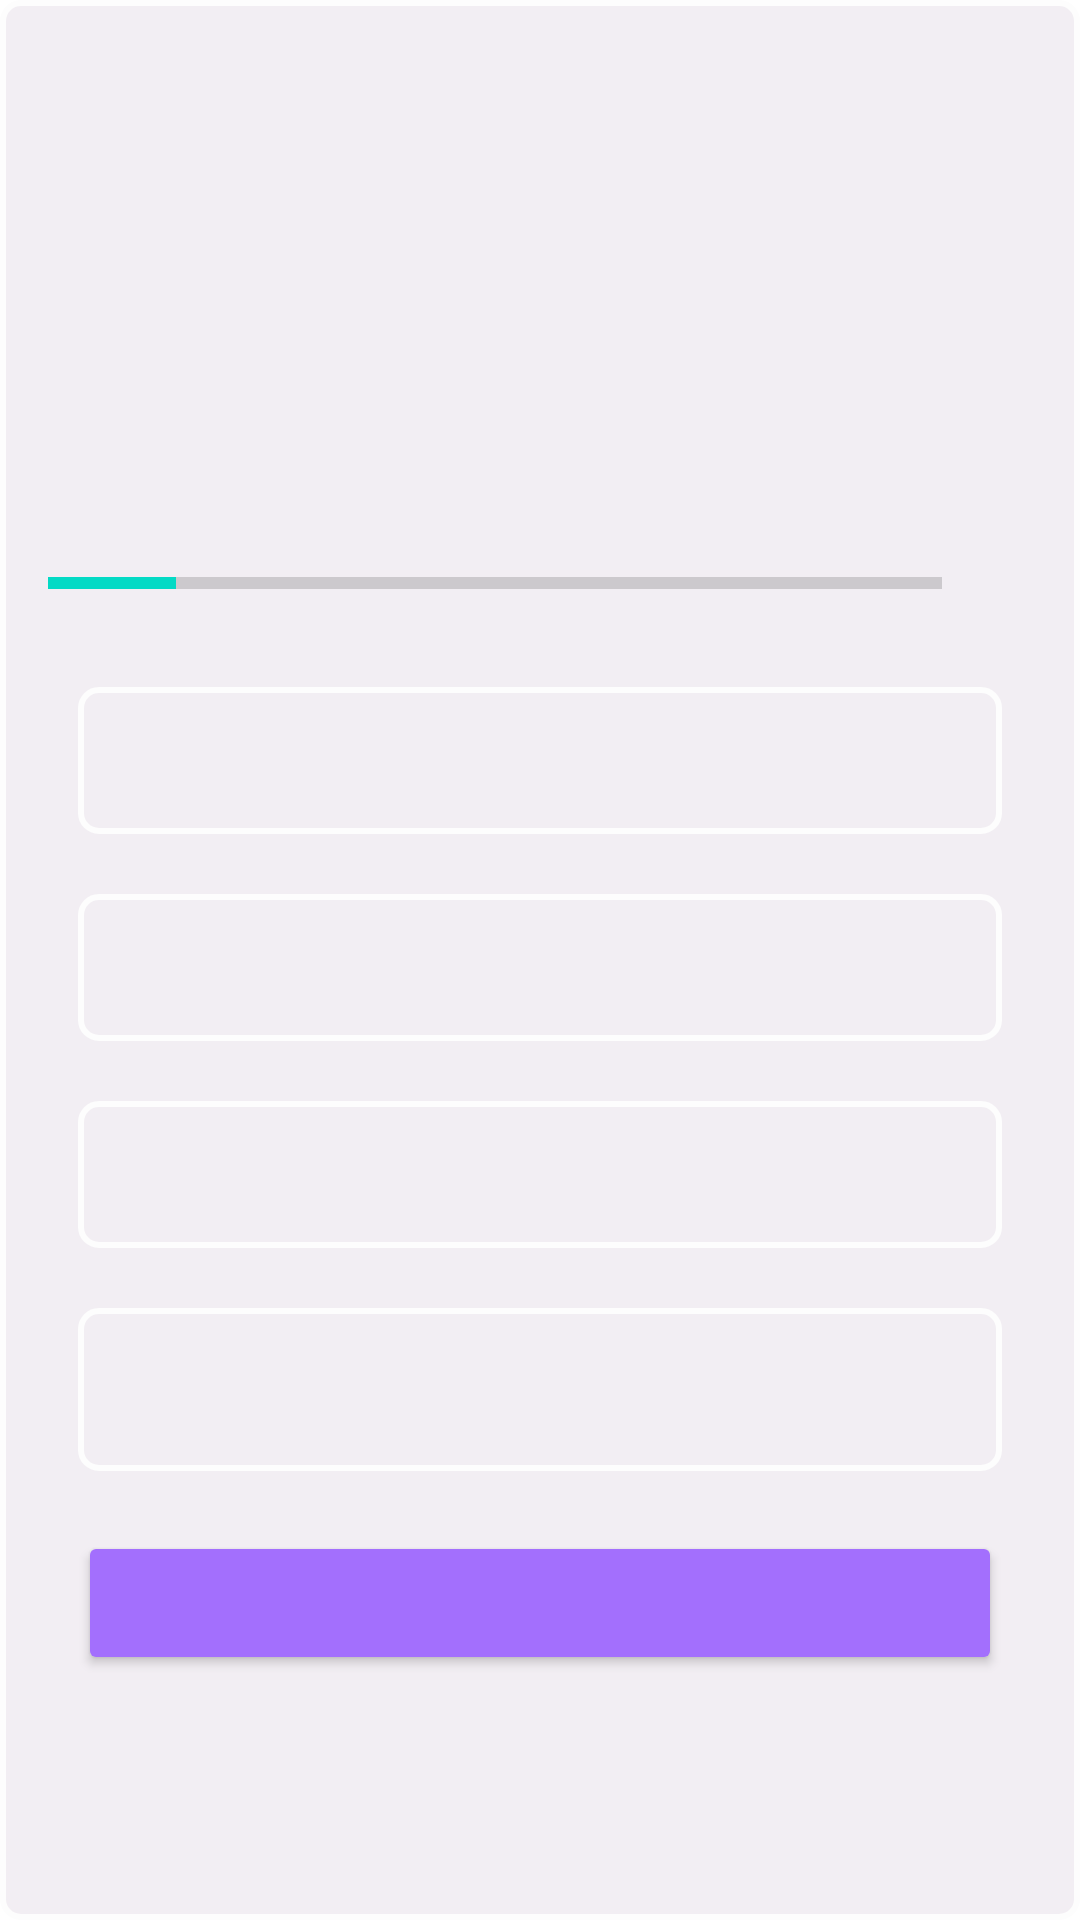

This screen was rendered from an Android layout file. Write that file and the resources it references.
<!-- AndroidManifest.xml: application theme Theme.CountryQuizApp -->
<!-- res/layout/activity_question.xml -->
<?xml version="1.0" encoding="utf-8"?>
<ScrollView xmlns:android="http://schemas.android.com/apk/res/android"
    xmlns:tools="http://schemas.android.com/tools"
    android:layout_width="match_parent"
    android:background="@drawable/default_option_border_bg"
    android:fillViewport="true"
    android:layout_height="match_parent"
    tools:context=".QuestionActivity">

    <LinearLayout
        android:layout_width="match_parent"
        android:layout_height="wrap_content"
        android:gravity="center"
        android:orientation="vertical"
        android:padding="16dp">

        <TextView
            android:id="@+id/tv_question"
            android:layout_width="match_parent"
            android:layout_height="wrap_content"
            android:layout_margin="10dp"
            android:gravity="center"
            android:textColor="#3E3D3E"
            android:textSize="23sp"
            tools:text="What country does this flag belong to?"/>
        <ImageView
            android:id="@+id/iv_image"
            android:layout_width="match_parent"
            android:layout_height="wrap_content"
            android:layout_margin="16dp"
            android:scaleType="centerCrop"
            android:contentDescription="@string/quiz_image"
            tools:src ="@drawable/german"/>

        <LinearLayout
            android:layout_width="match_parent"
            android:layout_height="wrap_content"
            android:orientation="horizontal"
            android:layout_marginTop="16dp"
            android:gravity="center_vertical">

            <ProgressBar
                android:id="@+id/progressBar"
                style="?android:attr/progressBarStyleHorizontal"
                android:layout_width="0dp"
                android:layout_height="wrap_content"
                android:layout_weight="1"
                android:indeterminate="false"
                android:max="35"
                android:minHeight="40dp"
                android:progress="5" />

                 <TextView
                     android:id="@+id/tv_progressBar"
                     android:layout_width="wrap_content"
                     android:layout_height="wrap_content"
                     android:gravity="center"
                     android:padding="15dp"
                     android:textColor="#7E7E7E"
                     android:textSize="14sp"
                     tools:text="0/35"/>

    </LinearLayout>

        <TextView
            android:id="@+id/tv_optionOne"
            android:layout_width="match_parent"
            android:layout_height="wrap_content"
            android:gravity="center"
            android:padding="15dp"
            android:background="@drawable/default_option_border_bg"
            android:layout_margin="10dp"
            android:textColor="#7E7E7E"
            android:textSize="14sp"
            tools:text="Biafra"/>

        <TextView
            android:id="@+id/tv_optionTwo"
            android:layout_width="match_parent"
            android:layout_height="wrap_content"
            android:gravity="center"
            android:layout_margin="10dp"
            android:background="@drawable/default_option_border_bg"
            android:textColor="#7E7E7E"
            android:padding="15dp"
            android:textSize="14sp"
            tools:text="Germany"/>

        <TextView
            android:id="@+id/tv_optionThree"
            android:layout_width="match_parent"
            android:layout_height="wrap_content"
            android:gravity="center"
            android:textColor="#7E7E7E"
            android:background="@drawable/default_option_border_bg"
            android:layout_margin="10dp"
            android:padding="15dp"
            android:textSize="14sp"
            tools:text="China"/>

        <TextView
            android:id="@+id/tv_optionFour"
            android:layout_width="match_parent"
            android:layout_height="wrap_content"
           android:layout_margin="10dp"
            android:gravity="center"
            android:padding="15dp"
            android:background="@drawable/default_option_border_bg"
            android:textColor="#7E7E7E"
            android:textSize="18sp"
            tools:text="Nigeria"/>

        <Button
            android:id="@+id/btn_submit"
            android:layout_width="match_parent"
            android:layout_height="wrap_content"
            android:layout_margin="10dp"
            android:backgroundTint="#A36FFD"
             tools:tex="Start"
            android:textColor="#322C2C" />

    </LinearLayout>

</ScrollView>
<!-- resources referenced by this layout -->
<resources>
  <!-- drawable default_option_border_bg (drawable) -->
  <?xml version="1.0" encoding="utf-8"?>
  <shape xmlns:android="http://schemas.android.com/apk/res/android"
      android:shape="rectangle" >
  
      <stroke
          android:width="2dp"
          android:color="#FDFDFD"
          />
   <solid
       android:color="#F2EEF3"/>
       <corners
           android:radius="6dp"/>
  </shape>
  <string name="quiz_image">Quiz Image</string>
  <style name="Theme.CountryQuizApp" parent="Theme.MaterialComponents.Light.NoActionBar">
          
          <item name="colorPrimary">@color/purple_200</item>
          <item name="colorPrimaryVariant">@color/purple_700</item>
          <item name="colorOnPrimary">@color/black</item>
          
          <item name="colorSecondary">@color/teal_200</item>
          <item name="colorSecondaryVariant">@color/teal_200</item>
          <item name="colorOnSecondary">@color/black</item>
          
          <item name="android:statusBarColor">?attr/colorPrimaryVariant</item>
          
      </style>
  <color name="purple_200">#7744D3</color>
  <color name="purple_700">#7A32F8</color>
  <color name="black">#A120B6</color>
  <color name="teal_200">#FF03DAC5</color>
</resources>
